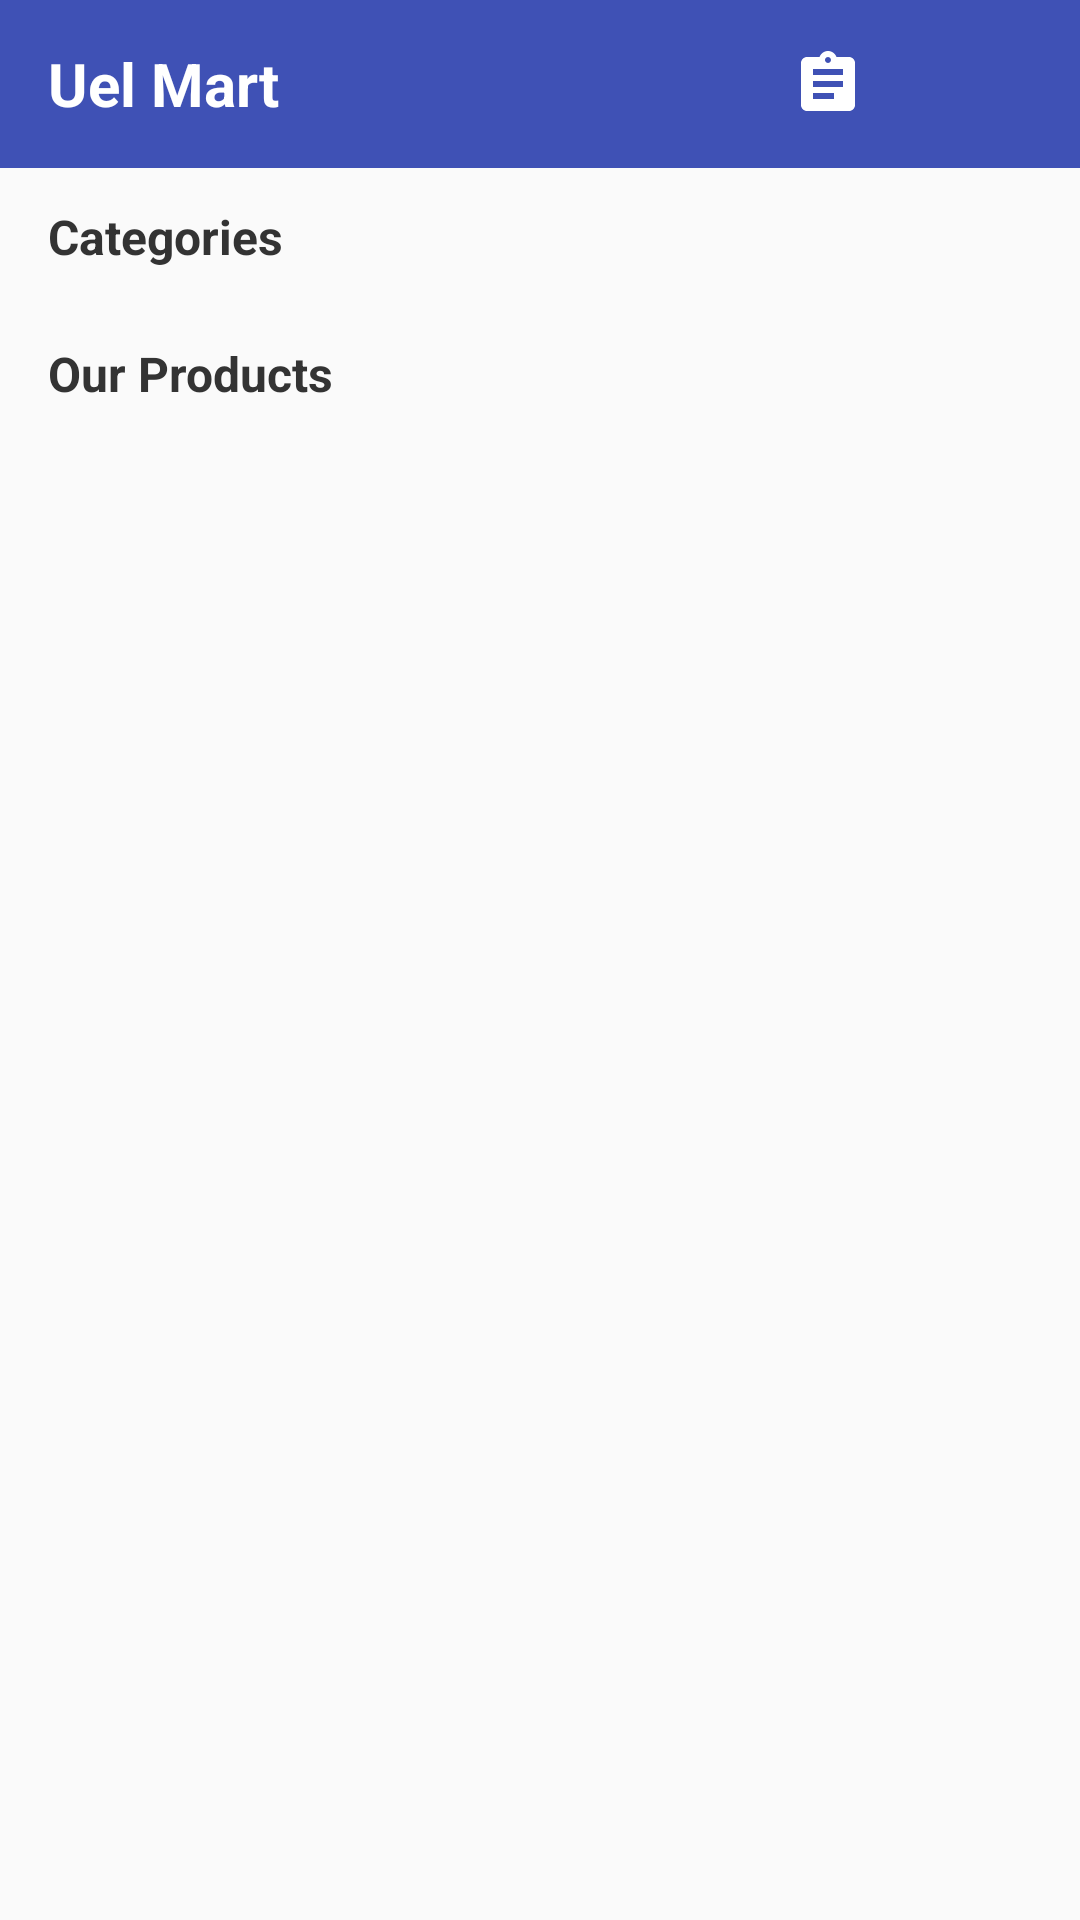

The Android layout XML behind this screen, and the referenced resources:
<!-- AndroidManifest.xml: application theme Theme.K234112ehqv -->
<!-- res/layout/activity_customer_home.xml -->
<?xml version="1.0" encoding="utf-8"?>
<LinearLayout xmlns:android="http://schemas.android.com/apk/res/android"
    xmlns:app="http://schemas.android.com/apk/res-auto"
    xmlns:tools="http://schemas.android.com/tools"
    android:id="@+id/main"
    android:layout_width="match_parent"
    android:layout_height="match_parent"
    android:orientation="vertical"
    android:background="#FAFAFA"
    android:fitsSystemWindows="true"
    tools:context=".CustomerHomeActivity">

    
    <RelativeLayout
        android:layout_width="match_parent"
        android:layout_height="56dp"
        android:background="#3F51B5"
        android:paddingHorizontal="16dp">

        <TextView
            android:layout_width="wrap_content"
            android:layout_height="wrap_content"
            android:layout_centerVertical="true"
            android:text="Uel Mart"
            android:textColor="#FFFFFF"
            android:textSize="20sp"
            android:textStyle="bold" />

        <LinearLayout
            android:layout_width="wrap_content"
            android:layout_height="wrap_content"
            android:layout_alignParentEnd="true"
            android:layout_centerVertical="true"
            android:orientation="horizontal">

            <ImageButton
                android:id="@+id/btnGoToOrders"
                android:layout_width="40dp"
                android:layout_height="40dp"
                android:background="?android:attr/selectableItemBackgroundBorderless"
                android:contentDescription="My Orders"
                android:src="@drawable/ic_orders"
                app:tint="#FFFFFF" />

            <FrameLayout
                android:id="@+id/layoutCartContainer"
                android:layout_width="wrap_content"
                android:layout_height="wrap_content"
                android:layout_marginStart="8dp"
                android:clickable="true"
                android:focusable="true">

                <ImageButton
                    android:id="@+id/btnGoToCart"
                    android:layout_width="40dp"
                    android:layout_height="40dp"
                    android:background="?android:attr/selectableItemBackgroundBorderless"
                    android:contentDescription="Cart"
                    android:src="@drawable/ic_shopping_cart"
                    app:tint="#FFFFFF"
                    android:clickable="false"
                    android:focusable="false" />

                <TextView
                    android:id="@+id/txtCartBadge"
                    android:layout_width="18dp"
                    android:layout_height="18dp"
                    android:layout_gravity="top|end"
                    android:background="@android:drawable/ic_notification_overlay"
                    android:backgroundTint="#D32F2F"
                    android:gravity="center"
                    android:text="0"
                    android:textColor="#FFFFFF"
                    android:textSize="10sp"
                    android:textStyle="bold"
                    android:visibility="gone"
                    android:clickable="false"
                    android:focusable="false" />
            </FrameLayout>
        </LinearLayout>
    </RelativeLayout>

    
    <TextView
        android:layout_width="match_parent"
        android:layout_height="wrap_content"
        android:layout_marginStart="16dp"
        android:layout_marginTop="12dp"
        android:text="Categories"
        android:textColor="#333333"
        android:textSize="16sp"
        android:textStyle="bold" />

    <androidx.recyclerview.widget.RecyclerView
        android:id="@+id/rvCategories"
        android:layout_width="match_parent"
        android:layout_height="wrap_content"
        android:orientation="horizontal"
        android:paddingHorizontal="12dp"
        android:paddingVertical="8dp"
        android:clipToPadding="false"
        app:layoutManager="androidx.recyclerview.widget.LinearLayoutManager" />

    
    <TextView
        android:layout_width="match_parent"
        android:layout_height="wrap_content"
        android:layout_marginStart="16dp"
        android:layout_marginTop="8dp"
        android:text="Our Products"
        android:textColor="#333333"
        android:textSize="16sp"
        android:textStyle="bold" />

    <androidx.recyclerview.widget.RecyclerView
        android:id="@+id/rvProducts"
        android:layout_width="match_parent"
        android:layout_height="0dp"
        android:layout_weight="1"
        android:paddingHorizontal="8dp"
        android:paddingVertical="8dp"
        app:layoutManager="androidx.recyclerview.widget.GridLayoutManager"
        app:spanCount="2" />
</LinearLayout>
<!-- resources referenced by this layout -->
<resources>
  <!-- drawable ic_orders (drawable) -->
  <vector xmlns:android="http://schemas.android.com/apk/res/android"
      android:width="24dp"
      android:height="24dp"
      android:viewportWidth="24"
      android:viewportHeight="24">
    <path
        android:fillColor="#FFFFFFFF"
        android:pathData="M19,3h-4.18C14.4,1.84 13.3,1 12,1c-1.3,0 -2.4,0.84 -2.82,2H5C3.9,3 3,3.9 3,5v14c0,1.1 0.9,2 2,2h14c1.1,0 2,-0.9 2,-2V5C21,3.9 20.1,3 19,3zM12,3c0.55,0 1,0.45 1,1s-0.45,1 -1,1 -1,-0.45 -1,-1 0.45,-1 1,-1zM14,17H7v-2h7v2zM17,13H7v-2h10v2zM17,9H7V7h10v2z"/>
  </vector>
  <style name="Theme.K234112ehqv" parent="Base.Theme.K234112ehqv" />
  <style name="Base.Theme.K234112ehqv" parent="Theme.Material3.DayNight.NoActionBar">
          
          
      </style>
</resources>
